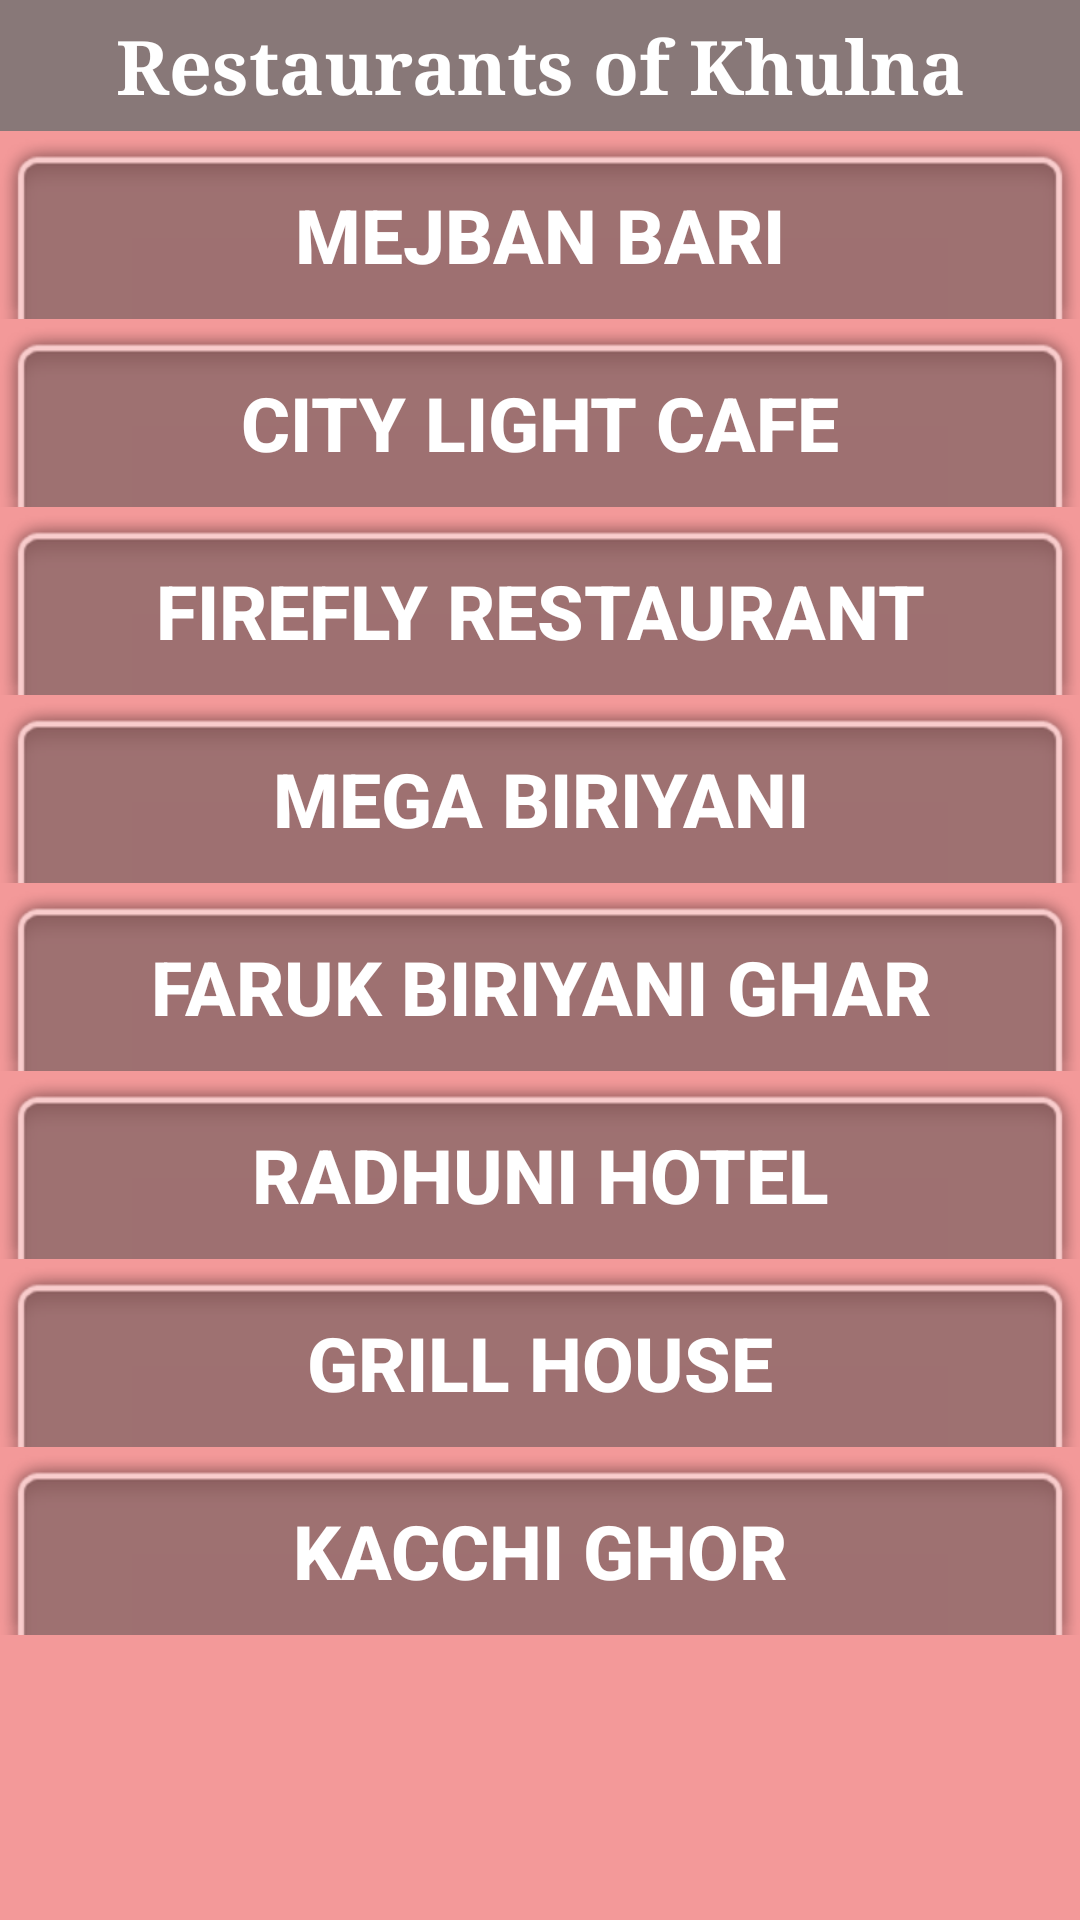

Reconstruct the res/layout file that produces this screen, plus the resources it refers to.
<!-- AndroidManifest.xml: application theme AppTheme -->
<!-- res/layout/activity_khulnares.xml -->
<?xml version="1.0" encoding="utf-8"?>
<RelativeLayout xmlns:android="http://schemas.android.com/apk/res/android"
    xmlns:app="http://schemas.android.com/apk/res-auto"
    xmlns:tools="http://schemas.android.com/tools"
    android:layout_width="match_parent"
    android:layout_height="match_parent"
    android:background="#f39999"
    tools:context=".CtgresActivity">

    <ScrollView
        android:layout_width="match_parent"
        android:layout_height="match_parent">

        <LinearLayout
            android:layout_width="match_parent"
            android:layout_height="wrap_content"
            android:orientation="vertical">

            <TextView
                android:id="@+id/textView2"
                android:layout_width="match_parent"
                android:layout_height="wrap_content"
                android:background="#887878"
                android:gravity="center"
                android:padding="5dp"
                android:text="Restaurants of Khulna"
                android:textColor="@android:color/background_light"
                android:textSize="25sp"
                android:textStyle="bold"
                app:fontFamily="serif" />

            <LinearLayout
                android:id="@+id/layout8"
                android:layout_width="match_parent"
                android:layout_height="match_parent"
                android:layout_below="@+id/layout7"
                android:background="@android:drawable/zoom_plate"
                android:orientation="vertical">

                <Button
                    android:id="@+id/btn_mejban"
                    android:layout_width="match_parent"
                    android:layout_height="wrap_content"
                    android:background="@android:drawable/menuitem_background"
                    android:text="Mejban bari"
                    android:textColor="@android:color/background_light"
                    android:textSize="25sp"
                    android:textStyle="bold" />
            </LinearLayout>

            <LinearLayout
                android:id="@+id/layout7"
                android:layout_width="match_parent"
                android:layout_height="match_parent"
                android:layout_below="@+id/layout6"
                android:background="@android:drawable/zoom_plate"
                android:orientation="vertical">

                <Button
                    android:id="@+id/btn_city"
                    android:layout_width="match_parent"
                    android:layout_height="wrap_content"
                    android:background="@android:drawable/menuitem_background"
                    android:text="City Light Cafe"
                    android:textColor="@android:color/background_light"
                    android:textSize="25sp"
                    android:textStyle="bold" />
            </LinearLayout>

            <LinearLayout
                android:id="@+id/layout6"
                android:layout_width="match_parent"
                android:layout_height="match_parent"
                android:layout_below="@+id/layout5"
                android:background="@android:drawable/zoom_plate"
                android:orientation="vertical">

                <Button
                    android:id="@+id/btn_fire"
                    android:layout_width="match_parent"
                    android:layout_height="wrap_content"
                    android:background="@android:drawable/menuitem_background"
                    android:text="Firefly Restaurant"
                    android:textColor="@android:color/background_light"
                    android:textSize="25sp"
                    android:textStyle="bold" />
            </LinearLayout>

            <LinearLayout
                android:id="@+id/layout5"
                android:layout_width="match_parent"
                android:layout_height="match_parent"
                android:layout_below="@+id/layout4"
                android:background="@android:drawable/zoom_plate"
                android:orientation="vertical">

                <Button
                    android:id="@+id/btn_mega"
                    android:layout_width="match_parent"
                    android:layout_height="wrap_content"
                    android:background="@android:drawable/menuitem_background"
                    android:text="Mega Biriyani"
                    android:textColor="@android:color/background_light"
                    android:textSize="25sp"
                    android:textStyle="bold" />
            </LinearLayout>

            <LinearLayout
                android:id="@+id/layout4"
                android:layout_width="match_parent"
                android:layout_height="match_parent"
                android:layout_below="@+id/layout2"
                android:background="@android:drawable/zoom_plate"
                android:orientation="vertical">

                <Button
                    android:id="@+id/btn_fakrul"
                    android:layout_width="match_parent"
                    android:layout_height="wrap_content"
                    android:background="@android:drawable/menuitem_background"
                    android:text="Faruk Biriyani Ghar"
                    android:textColor="@android:color/background_light"
                    android:textSize="25sp"
                    android:textStyle="bold" />
            </LinearLayout>

            <LinearLayout
                android:id="@+id/layout2"
                android:layout_width="match_parent"
                android:layout_height="match_parent"
                android:layout_below="@+id/layout2"
                android:background="@android:drawable/zoom_plate"
                android:orientation="vertical">

                <Button
                    android:id="@+id/btn_radhuni"
                    android:layout_width="match_parent"
                    android:layout_height="wrap_content"
                    android:background="@android:drawable/menuitem_background"
                    android:text="Radhuni Hotel"
                    android:textColor="@android:color/background_light"
                    android:textSize="25sp"
                    android:textStyle="bold" />
            </LinearLayout>

            <LinearLayout
                android:id="@+id/layout2"
                android:layout_width="match_parent"
                android:layout_height="match_parent"
                android:layout_below="@+id/layout1"
                android:background="@android:drawable/zoom_plate"
                android:orientation="vertical">

                <Button
                    android:id="@+id/btn_grill"
                    android:layout_width="match_parent"
                    android:layout_height="wrap_content"
                    android:background="@android:drawable/menuitem_background"
                    android:text="Grill House"
                    android:textColor="@android:color/background_light"
                    android:textSize="25sp"
                    android:textStyle="bold" />
            </LinearLayout>

            <LinearLayout
                android:id="@+id/layout1"
                android:layout_width="match_parent"
                android:layout_height="match_parent"
                android:background="@android:drawable/zoom_plate"
                android:orientation="vertical">

                <Button
                    android:id="@+id/btn_kacchi"
                    android:layout_width="match_parent"
                    android:layout_height="wrap_content"
                    android:background="@android:drawable/menuitem_background"
                    android:text="Kacchi Ghor"
                    android:textColor="@android:color/background_light"
                    android:textSize="25sp"
                    android:textStyle="bold" />
            </LinearLayout>

        </LinearLayout>
    </ScrollView>

</RelativeLayout>
<!-- resources referenced by this layout -->
<resources>
  <style name="AppTheme" parent="Theme.AppCompat.Light.DarkActionBar">
          
          <item name="colorPrimary">@color/colorPrimary</item>
          <item name="colorPrimaryDark">@color/colorPrimaryDark</item>
          <item name="colorAccent">@color/colorAccent</item>
          <item name="colorAccent">#fff</item>
      </style>
  <!-- not gathered from this repository: default colours our renderer supplied (Android Studio template values) -->
  <color name="colorPrimary">#FF6200EE</color>
  <color name="colorPrimaryDark">#FF3700B3</color>
  <color name="colorAccent">#FF03DAC5</color>
</resources>
